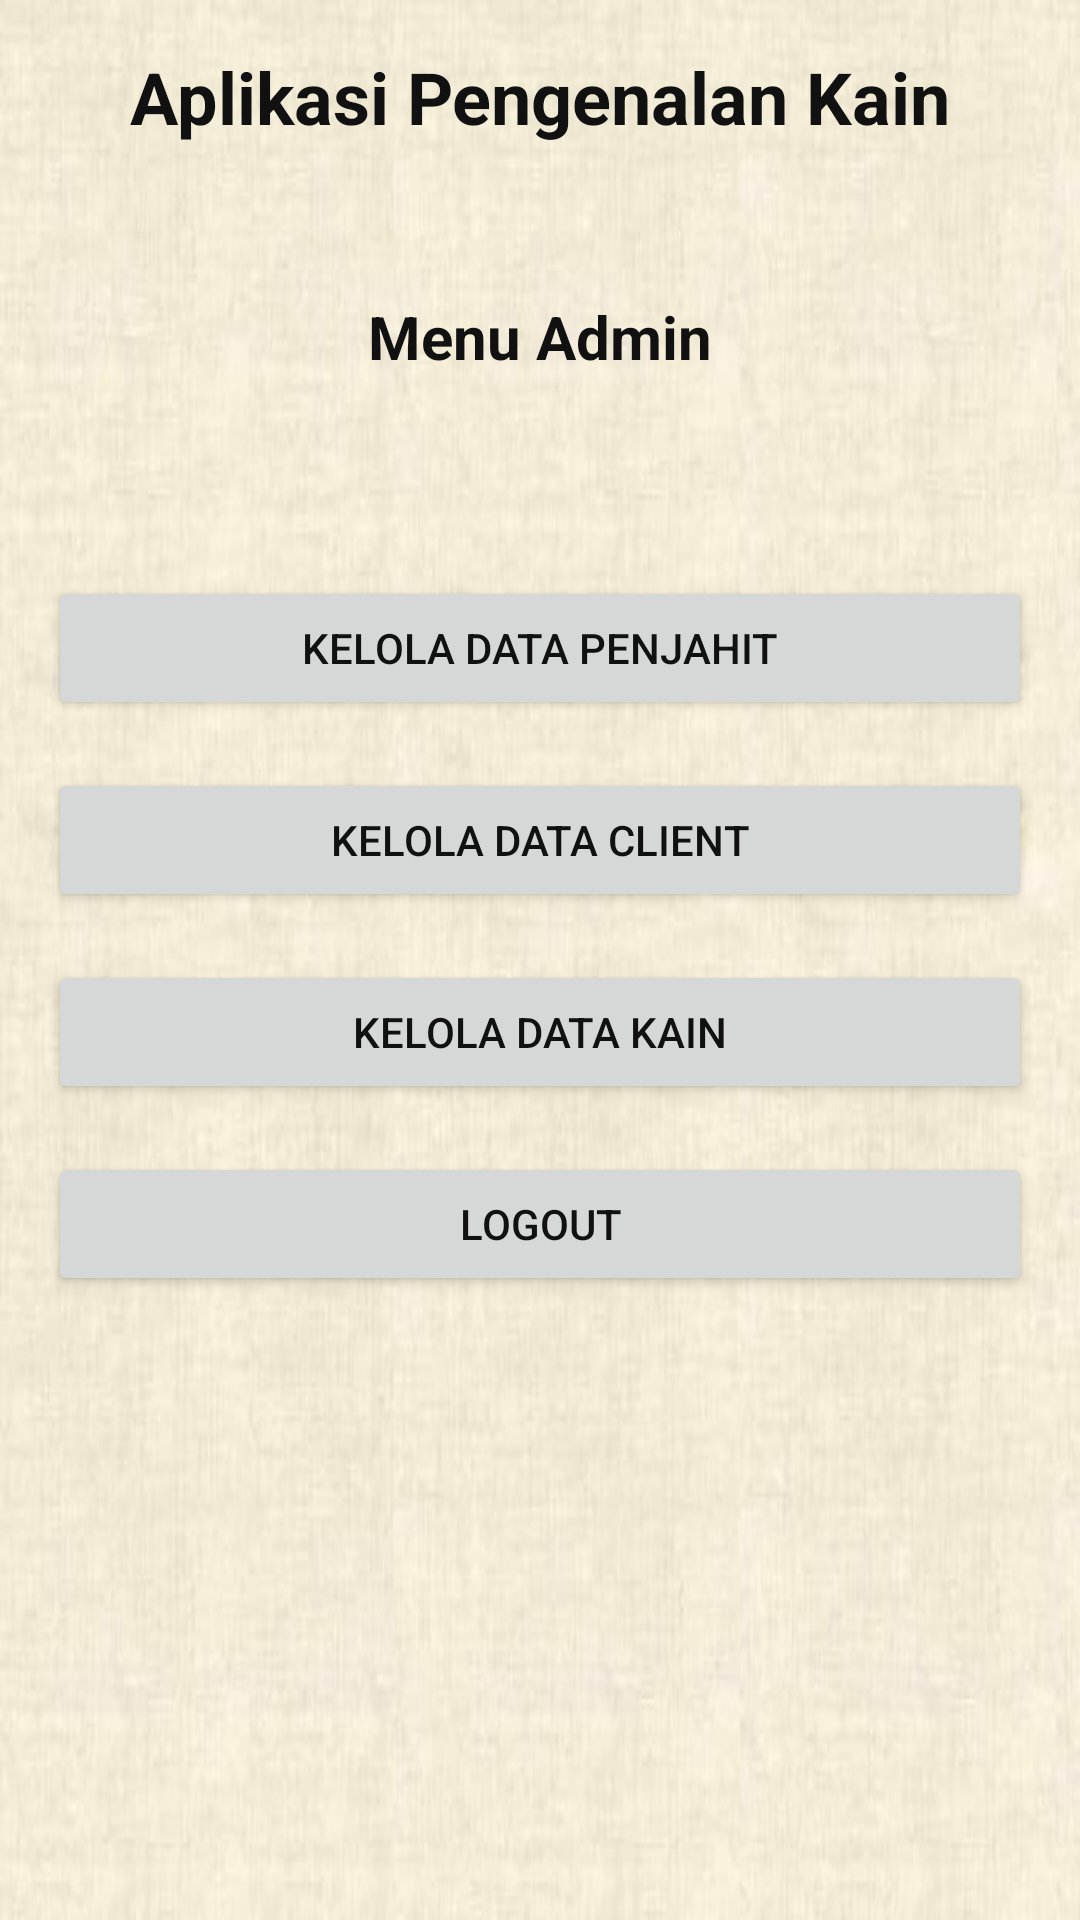

Android layout source for this screen:
<!-- AndroidManifest.xml: application theme Theme.PengenalanKain -->
<!-- res/layout/activity_menu_admin.xml -->
<?xml version="1.0" encoding="utf-8"?>
<androidx.constraintlayout.widget.ConstraintLayout xmlns:android="http://schemas.android.com/apk/res/android"
    xmlns:app="http://schemas.android.com/apk/res-auto"
    xmlns:tools="http://schemas.android.com/tools"
    android:layout_width="match_parent"
    android:layout_height="match_parent"
    android:background="@drawable/background"
    tools:context=".MenuAdmin">

    <TextView
        android:id="@+id/head"
        android:layout_width="match_parent"
        android:layout_height="wrap_content"
        app:layout_constraintTop_toTopOf="parent"
        android:text="Aplikasi Pengenalan Kain"
        android:layout_marginTop="16dp"
        android:textStyle="bold"
        android:textAlignment="center"
        android:textSize="24sp"
        android:textColor="@color/black"/>
    <TextView
        android:layout_width="match_parent"
        android:layout_height="wrap_content"
        android:text="Menu Admin"
        app:layout_constraintTop_toBottomOf="@id/head"
        app:layout_constraintBottom_toTopOf="@id/menu"
        android:textAlignment="center"
        android:textStyle="bold"
        android:textColor="@color/black"
        android:textSize="20sp"/>
    <LinearLayout
        android:id="@+id/menu"
        android:layout_width="match_parent"
        android:layout_height="wrap_content"
        android:orientation="vertical"
        android:padding="16dp"
        app:layout_constraintTop_toTopOf="parent"
        app:layout_constraintBottom_toBottomOf="parent">
        <Button
            android:id="@+id/btn_kelola_penjahit"
            android:layout_width="match_parent"
            android:layout_height="wrap_content"
            android:text="Kelola Data Penjahit"
            android:layout_marginBottom="16dp"
            android:textColor="@color/black"/>
        <Button
            android:id="@+id/btn_kelola_client"
            android:layout_width="match_parent"
            android:layout_height="wrap_content"
            android:text="Kelola Data Client"
            android:layout_marginBottom="16dp"
            android:textColor="@color/black"/>
        <Button
            android:id="@+id/btn_kelola_kain"
            android:layout_width="match_parent"
            android:layout_height="wrap_content"
            android:text="Kelola Data Kain"
            android:layout_marginBottom="16dp"
            android:textColor="@color/black"/>
        <Button
            android:id="@+id/btn_logout"
            android:layout_width="match_parent"
            android:layout_height="wrap_content"
            android:text="LOGOUT"
            android:layout_marginBottom="16dp"
            android:textColor="@color/black"/>
    </LinearLayout>

</androidx.constraintlayout.widget.ConstraintLayout>
<!-- resources referenced by this layout -->
<resources>
  <color name="black">#FF111111</color>
  <!-- drawable background: jpeg bitmap (drawable, 23642 bytes) -->
  <style name="Theme.PengenalanKain" parent="Theme.MaterialComponents.DayNight.NoActionBar">
          
          <item name="colorPrimary">@color/purple_500</item>
          <item name="colorPrimaryVariant">@color/purple_700</item>
          <item name="colorOnPrimary">@color/white</item>
          
          <item name="colorSecondary">@color/teal_200</item>
          <item name="colorSecondaryVariant">@color/teal_700</item>
          <item name="colorOnSecondary">@color/black</item>
          
          <item name="android:statusBarColor" tools:targetApi="l">?attr/colorPrimaryVariant</item>
          
      </style>
  <color name="purple_500">#FFF8F0C6</color>
  <color name="purple_700">#FFF6E8B1</color>
  <color name="white">#FFFAFAFA</color>
  <color name="teal_200">#FF03DAC5</color>
  <color name="teal_700">#FF018786</color>
</resources>
